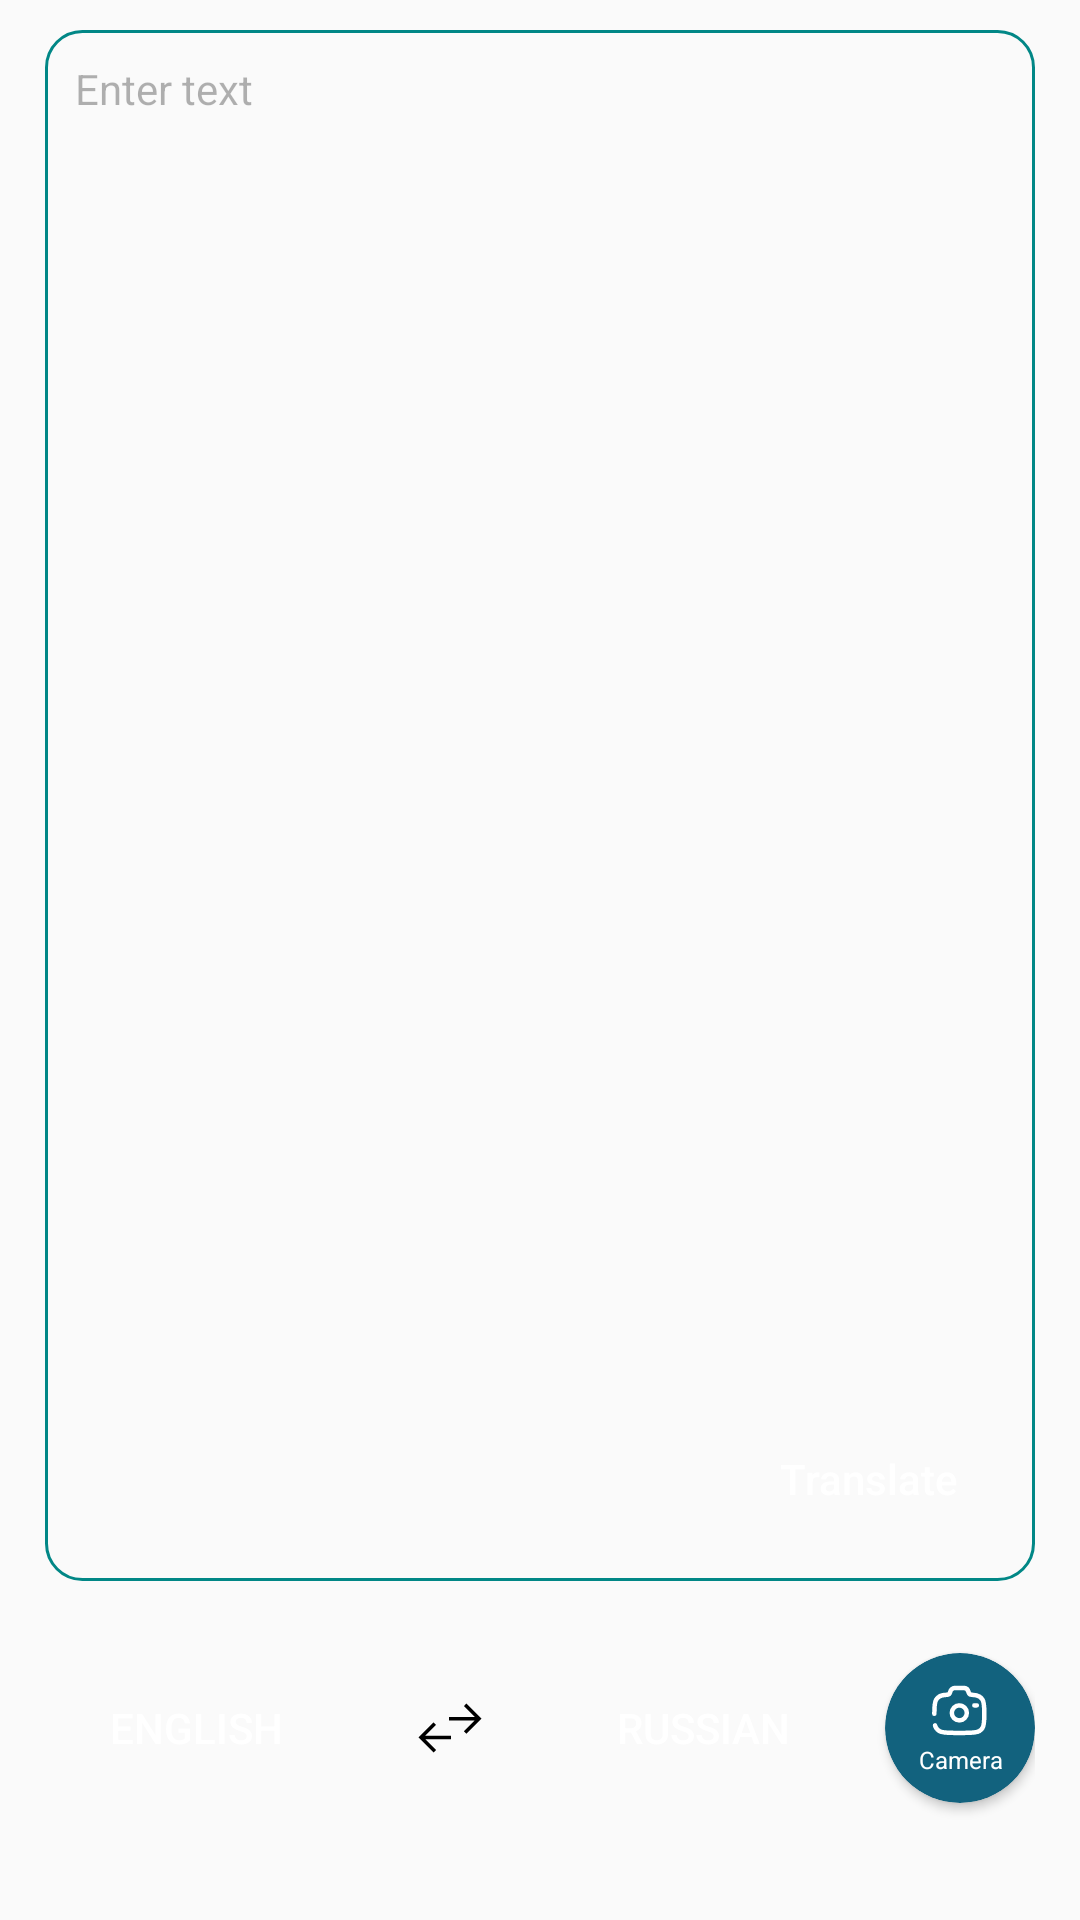

Android layout source for this screen:
<!-- AndroidManifest.xml: application theme Theme.KyrgyzMate -->
<!-- res/layout/fragment_student_translate.xml -->
<?xml version="1.0" encoding="utf-8"?>
<LinearLayout xmlns:android="http://schemas.android.com/apk/res/android"
    xmlns:tools="http://schemas.android.com/tools"
    android:layout_width="match_parent"
    android:layout_height="match_parent"
    xmlns:app="http://schemas.android.com/apk/res-auto"
    android:gravity="center_horizontal"
    android:paddingHorizontal="15dp"
    android:orientation="vertical">

    <androidx.constraintlayout.widget.ConstraintLayout
        android:layout_width="match_parent"
        android:layout_height="0dp"
        android:layout_weight="1"
        android:layout_marginTop="10dp"
        android:padding="10dp"
        android:background="@drawable/rounded_corner_with_stroke_12dp">

        <com.google.android.material.textfield.TextInputEditText
            android:id="@+id/contentTextEditText"
            android:layout_width="match_parent"
            android:layout_height="match_parent"
            android:gravity="top|start"
            android:textAlignment="viewStart"
            android:hint="Enter text"
            android:maxLines="200"
            android:scrollHorizontally="false"
            android:textColorHint="@color/input_hint_color"
            android:inputType="textMultiLine|textNoSuggestions"
            android:imeOptions="actionDone"
            android:textSize="14sp"
            android:background="@color/transparent"
            android:textColor="@color/black"/>

        <Button
            android:id="@+id/translateActionButton"
            android:layout_width="0dp"
            android:layout_height="wrap_content"
            android:layout_weight="1"
            android:background="@drawable/rounded_16dp_bg"
            android:backgroundTint="@color/purple_700"
            android:paddingHorizontal="@dimen/dp_2x"
            android:text="Translate"
            android:textAllCaps="false"
            android:textColor="@color/white"
            android:textSize="14sp"
            app:layout_constraintBottom_toBottomOf="parent"
            app:layout_constraintEnd_toEndOf="parent" />

    </androidx.constraintlayout.widget.ConstraintLayout>

    <LinearLayout
        android:layout_width="match_parent"
        android:layout_height="wrap_content"
        android:orientation="horizontal"
        android:gravity="center"
        android:layout_marginTop="15dp"
        android:layout_marginBottom="@dimen/_30dp">

        <Button
            android:id="@+id/languageFromButton"
            android:layout_width="0dp"
            android:layout_height="wrap_content"
            android:layout_weight="1"
            android:background="@drawable/rounded_16dp_bg"
            android:backgroundTint="@color/action_color"
            android:padding="@dimen/dp_1x"
            android:text="English"
            android:textColor="@color/white"
            android:textSize="14sp" />
        
        <ImageView
            android:id="@+id/swapLanguageButton"
            android:layout_width="wrap_content"
            android:layout_height="wrap_content"
            android:src="@drawable/ic_swap"
            android:padding="20dp"/>

        <Button
            android:id="@+id/languageToButton"
            android:layout_width="0dp"
            android:layout_height="wrap_content"
            android:layout_weight="1"
            android:background="@drawable/rounded_16dp_bg"
            android:backgroundTint="@color/action_color"
            android:padding="@dimen/dp_1x"
            android:text="Russian"
            android:textColor="@color/white"
            android:textSize="14sp" />

        <androidx.cardview.widget.CardView
            android:id="@+id/openCameraButton"
            android:layout_width="wrap_content"
            android:layout_height="wrap_content"
            app:cardCornerRadius="25dp"
            android:layout_marginStart="10dp"
            android:padding="10dp"
            app:cardBackgroundColor="@color/action_color">

            <LinearLayout
                android:layout_width="50dp"
                android:layout_height="50dp"
                android:orientation="vertical"
                android:gravity="center">
                <ImageView
                    android:layout_width="wrap_content"
                    android:layout_height="wrap_content"
                    android:src="@drawable/ic_camera"
                    android:layout_gravity="center"/>

                <TextView
                    android:layout_width="match_parent"
                    android:layout_height="wrap_content"
                    android:text="@string/camera"
                    android:textSize="8sp"
                    android:textAlignment="center"
                    android:textColor="@color/white"
                    android:layout_gravity="bottom"/>
            </LinearLayout>

        </androidx.cardview.widget.CardView>
    </LinearLayout>

</LinearLayout>
<!-- resources referenced by this layout -->
<resources>
  <color name="action_color">#12627E</color>
  <color name="black">#FF000000</color>
  <color name="input_hint_color">#4D000000</color>
  <color name="purple_700">#FF3700B3</color>
  <color name="transparent">#00000000</color>
  <color name="white">#FFFFFFFF</color>
  <dimen name="_30dp">30dp</dimen>
  <dimen name="dp_1x">8dp</dimen>
  <dimen name="dp_2x">16dp</dimen>
  <!-- drawable ic_camera (drawable) -->
  <vector xmlns:android="http://schemas.android.com/apk/res/android"
      android:width="21dp"
      android:height="21dp"
      android:viewportWidth="21"
      android:viewportHeight="21">
    <path
        android:pathData="M10.444,13.463C11.825,13.463 12.944,12.344 12.944,10.963C12.944,9.582 11.825,8.463 10.444,8.463C9.064,8.463 7.944,9.582 7.944,10.963C7.944,12.344 9.064,13.463 10.444,13.463Z"
        android:strokeWidth="1.5"
        android:fillColor="#00000000"
        android:strokeColor="#ffffff"/>
    <path
        android:pathData="M2.111,11.266C2.111,8.712 2.111,7.435 2.735,6.519C3.007,6.12 3.354,5.779 3.757,5.515C4.357,5.121 5.109,4.98 6.259,4.93C6.809,4.93 7.281,4.522 7.389,3.993C7.471,3.605 7.684,3.258 7.993,3.009C8.302,2.761 8.687,2.627 9.083,2.629H11.806C12.629,2.629 13.339,3.2 13.5,3.993C13.608,4.522 14.08,4.93 14.629,4.93C15.779,4.98 16.531,5.122 17.132,5.515C17.536,5.78 17.884,6.121 18.154,6.519C18.778,7.435 18.778,8.712 18.778,11.266C18.778,13.82 18.778,15.096 18.154,16.014C17.882,16.412 17.535,16.753 17.132,17.017C16.198,17.629 14.897,17.629 12.296,17.629H8.593C5.992,17.629 4.691,17.629 3.757,17.017C3.354,16.753 3.007,16.411 2.736,16.013C2.555,15.743 2.422,15.444 2.342,15.129M16.278,8.463H15.444"
        android:strokeWidth="1.5"
        android:fillColor="#00000000"
        android:strokeColor="#ffffff"
        android:strokeLineCap="round"/>
  </vector>
  <!-- drawable ic_swap (drawable) -->
  <vector xmlns:android="http://schemas.android.com/apk/res/android"
      android:width="28dp"
      android:height="28dp"
      android:viewportWidth="28"
      android:viewportHeight="28">
    <path
        android:pathData="M14.359,17.724L5.74,17.724L9.352,21.333L8.526,22.167L3.5,17.14L8.526,12.115L9.352,12.948L5.74,16.557L14.358,16.557L14.359,17.724ZM24.5,10.881L19.474,15.906L18.649,15.074L22.259,11.465L13.641,11.465L13.641,10.298L22.259,10.298L18.648,6.688L19.474,5.855L24.5,10.881Z"
        android:fillColor="#000000"/>
  </vector>
  <!-- drawable rounded_corner_with_stroke_12dp (drawable) -->
  <?xml version="1.0" encoding="utf-8"?>
  <shape xmlns:android="http://schemas.android.com/apk/res/android">
      <corners android:radius="12dp" />
      <stroke android:width="1dp" android:color="@color/teal_700"/>
  </shape>
  <string name="camera">Camera</string>
  
      // Actions
  <style name="Theme.KyrgyzMate" parent="Theme.AppCompat.Light.NoActionBar">
          <item name="android:statusBarColor">#33000000</item>
      </style>
  <color name="teal_700">#FF018786</color>
</resources>
